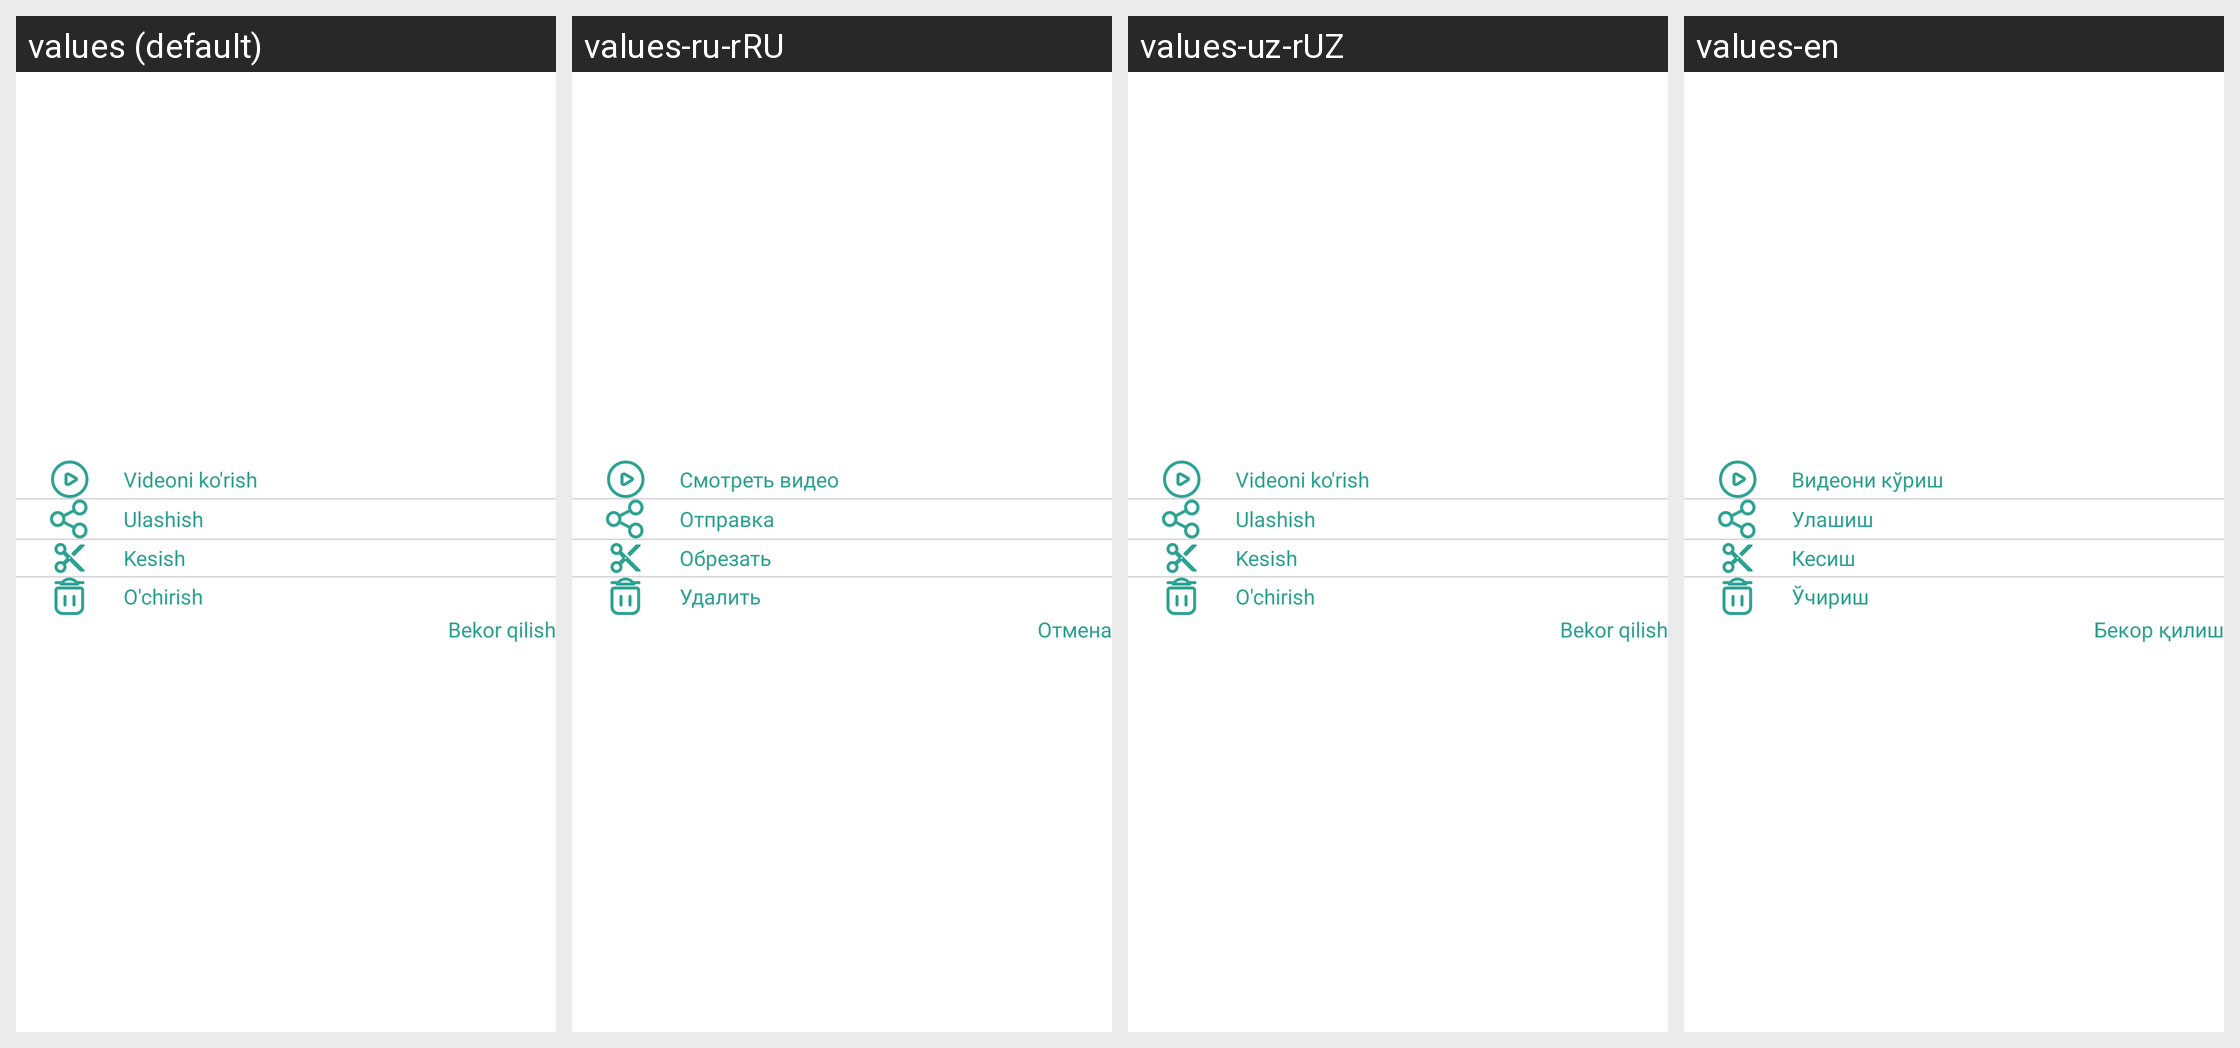

For this localized Android screen grid, give each drawn string resource with its value in every locale shown.
Android screen res/layout/play_dialog.xml rendered under 4 locales, left to right: values (default), values-ru-rRU, values-uz-rUZ, values-en. Device: Nexus 5 (rendered at 1080×1920; each locale shown at half size, 540×960, under a caption strip naming it); theme Theme.Video_app.
Strings drawn on this screen, with the default value and each locale's value (text and hints the layout hard-codes, and strings that could not be matched under every locale, appear in the picture but are not listed):

play
  values: Videoni ko'rish
  values-ru-rRU: Смотреть видео
  values-uz-rUZ: Videoni ko'rish
  values-en: Видеони кўриш

share
  values: Ulashish
  values-ru-rRU: Отправка
  values-uz-rUZ: Ulashish
  values-en: Улашиш

cut
  values: Kesish
  values-ru-rRU: Обрезать
  values-uz-rUZ: Kesish
  values-en: Кесиш

delete
  values: O'chirish
  values-ru-rRU: Удалить
  values-uz-rUZ: O'chirish
  values-en: Ўчириш

cancel
  values: Bekor qilish
  values-ru-rRU: Отмена
  values-uz-rUZ: Bekor qilish
  values-en: Бекор қилиш
